Image classification data set "train_split" (ratanjyoti/bharatanatyam-mudra on GitHub). Class labels (50): Alapadmam, Anjali, Aralam, Ardhachandran, Ardhapathaka, Berunda, Bramaram, Chakra, Chandrakala, Chaturam, Garuda, Hamsapaksha, Hamsasyam, Kangulam, Kapith, Kapotham, Karkatta, Kartariswastika, Katakamukha 1, Katakamukha 2, Katakamukha 3, Katakavardhana, Katrimukha, Khatva, Kilaka, Kurma, Matsya, Mayura, Mrigasirsha, Mukulam, Mushti, Nagabandha, Padmakosha, Pasha, Pathaka, Pushpaputa, Sakata, Samputa, Sarpasirsha, Shanka, Shivalinga, Shukatundam, Sikharam, Simhamukham, Suchi, Swastikam, Tamarachudam, Tripathaka, Trishulam, Varaha.

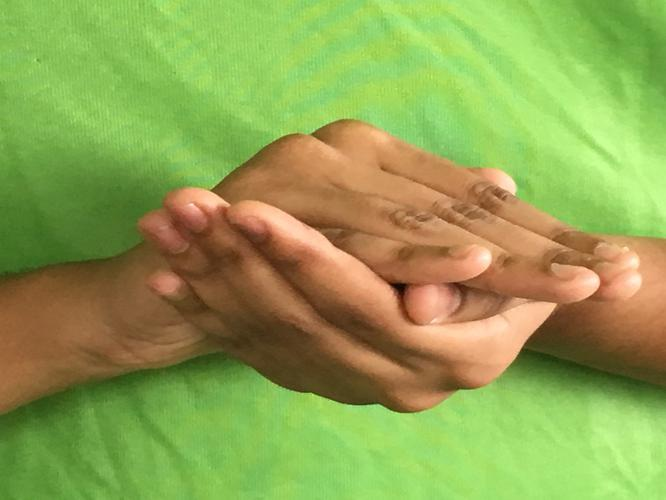
Label: Samputa

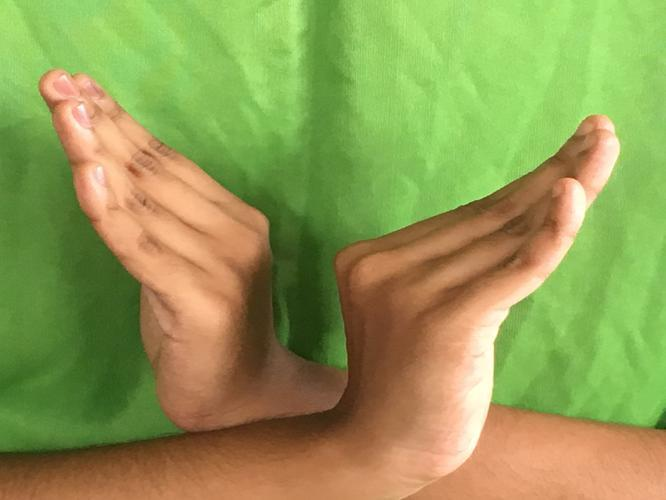
Label: Nagabandha

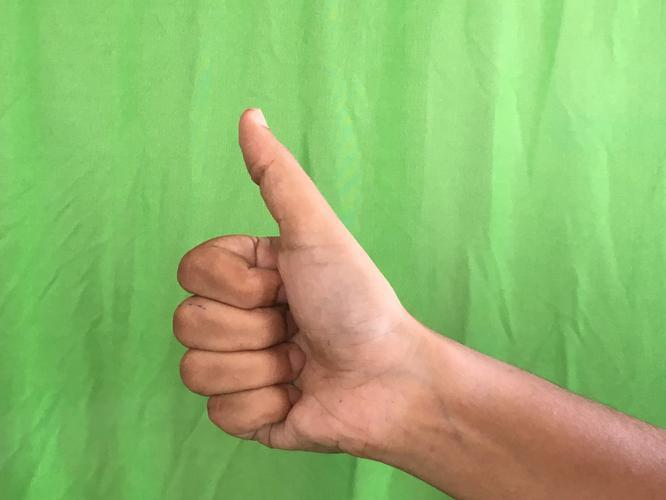
Label: Sikharam

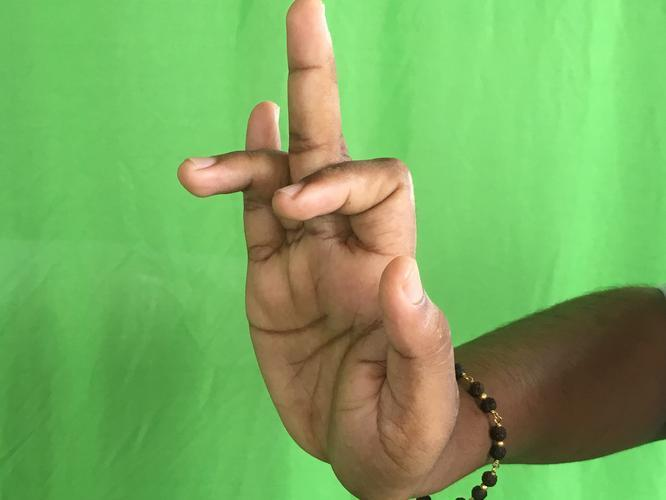
Label: Shukatundam

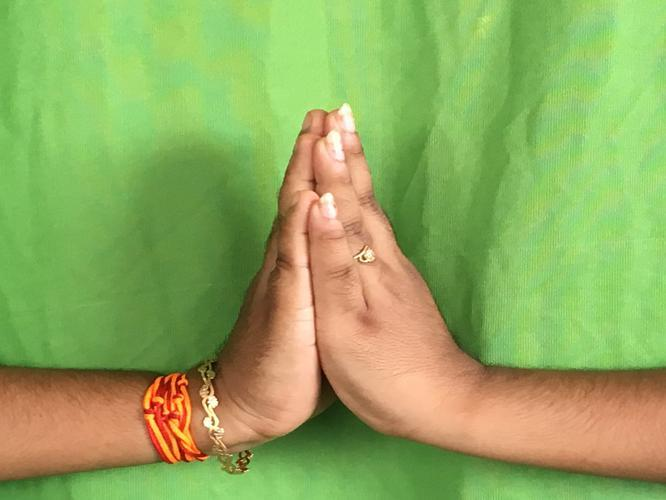
Label: Anjali

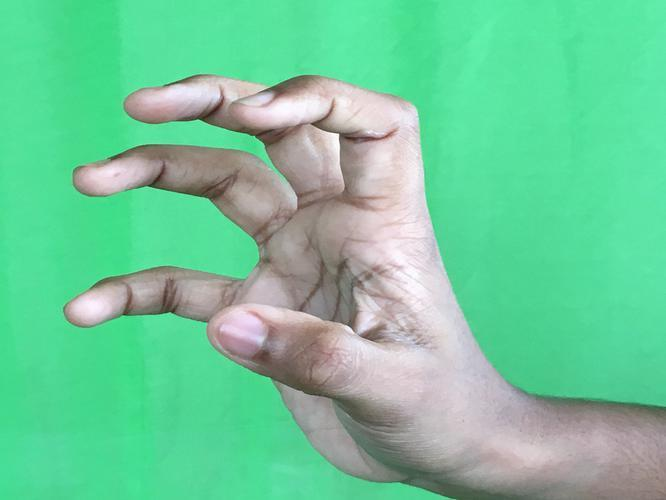
Label: Padmakosha
